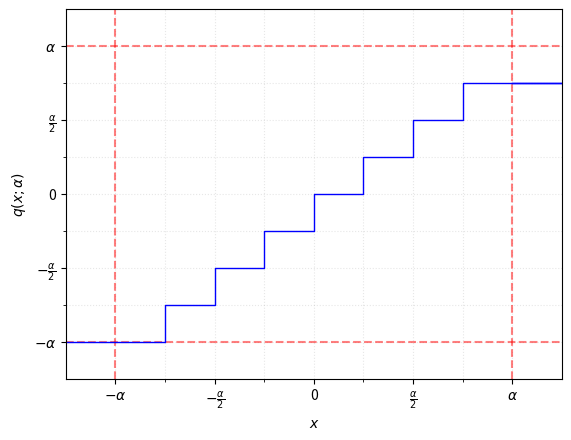

Generate this figure with matplotlib: (Note: this script raises an exception after producing the figure.)
#!/usr/bin/env python3

import matplotlib.pyplot as plt
import numpy as np


def main():
    plot_ste = False
    name = "q_ste" if plot_ste else "q"
    bits = 3
    alpha = 1
    n_levels = 2 ** (bits - 1)
    step = alpha / n_levels

    levels = np.arange(-alpha, alpha, step)
    input_levels = levels.copy() + step
    dq_dx = levels.copy()

    levels = np.insert(levels, 0, levels[0])
    levels = np.insert(levels, -1, levels[-1])

    input_levels = np.insert(input_levels, 0, -(alpha + step))
    input_levels = np.insert(input_levels, -1, alpha + step)

    dq_dx = np.insert(dq_dx, alpha, alpha)
    dq_dx_neg = [-1.25, -1]
    dq_dx_pos = [1, 1.25]

    plt.figure()
    # Generate the box of lenght alpha)
    plt.axvline(x=-alpha, color="red", linestyle="--", alpha=0.5)
    plt.axhline(y=-alpha, color="red", linestyle="--", alpha=0.5)
    plt.axvline(x=alpha, color="red", linestyle="--", alpha=0.5)
    plt.axhline(y=alpha, color="red", linestyle="--", alpha=0.5)

    # Generate the quantization funcion q(x; alpha)
    plt.step(
        input_levels,
        levels,
        label=r"$q\left(x; \alpha\right)$",
        color="blue",
        linestyle="-",
        lw=1,
    )

    # Generate STE function
    ## -alpha < x < alpha
    if plot_ste:
        plt.plot(dq_dx, dq_dx, color="purple", linestyle="-", lw=2, alpha=0.5)
        ## x < -alpha
        plt.plot(
            dq_dx_neg,
            -np.ones(len(dq_dx_neg)),
            color="purple",
            linestyle="-",
            lw=2,
            alpha=0.5,
        )
        ## x > alpha
        plt.plot(
            dq_dx_pos,
            3 / 4 * np.ones(len(dq_dx_pos)),
            label=r"STE",
            color="purple",
            linestyle="-",
            lw=2,
            alpha=0.5,
        )

    # Plot labels
    plt.xlabel(r"$x$")
    plt.ylabel(r"$q(x; \alpha)$")

    # Plot visual aids
    plt.xlim(-alpha - step, alpha + step)
    plt.ylim(-alpha - step, alpha + step)

    step = 2 * step  # double de step to generate major/minor ticks
    ## Set major ticks
    labels = [
        r"$-\alpha$",
        r"$-\frac{\alpha}{2}$",
        "0",
        r"$\frac{\alpha}{2}$",
        r"$\alpha$",
    ]
    plt.xticks(ticks=np.arange(-1, 1 + step, step), labels=labels)
    plt.yticks(ticks=np.arange(-1, 1 + step, step), labels=labels)
    ## Set minor ticks
    ax = plt.gca()
    ax.set_xticks(np.arange(-0.75, 0.75 + step, step), minor=True)
    ax.set_yticks(np.arange(-0.75, 0.75 + step, step), minor=True)
    plt.grid(which="both", alpha=0.3, linestyle=":")
    # plt.legend(loc="upper left", fontsize=10)

    plt.savefig(f"../pics/quantizers/uniform/{name}.png")


if __name__ == "__main__":
    main()
